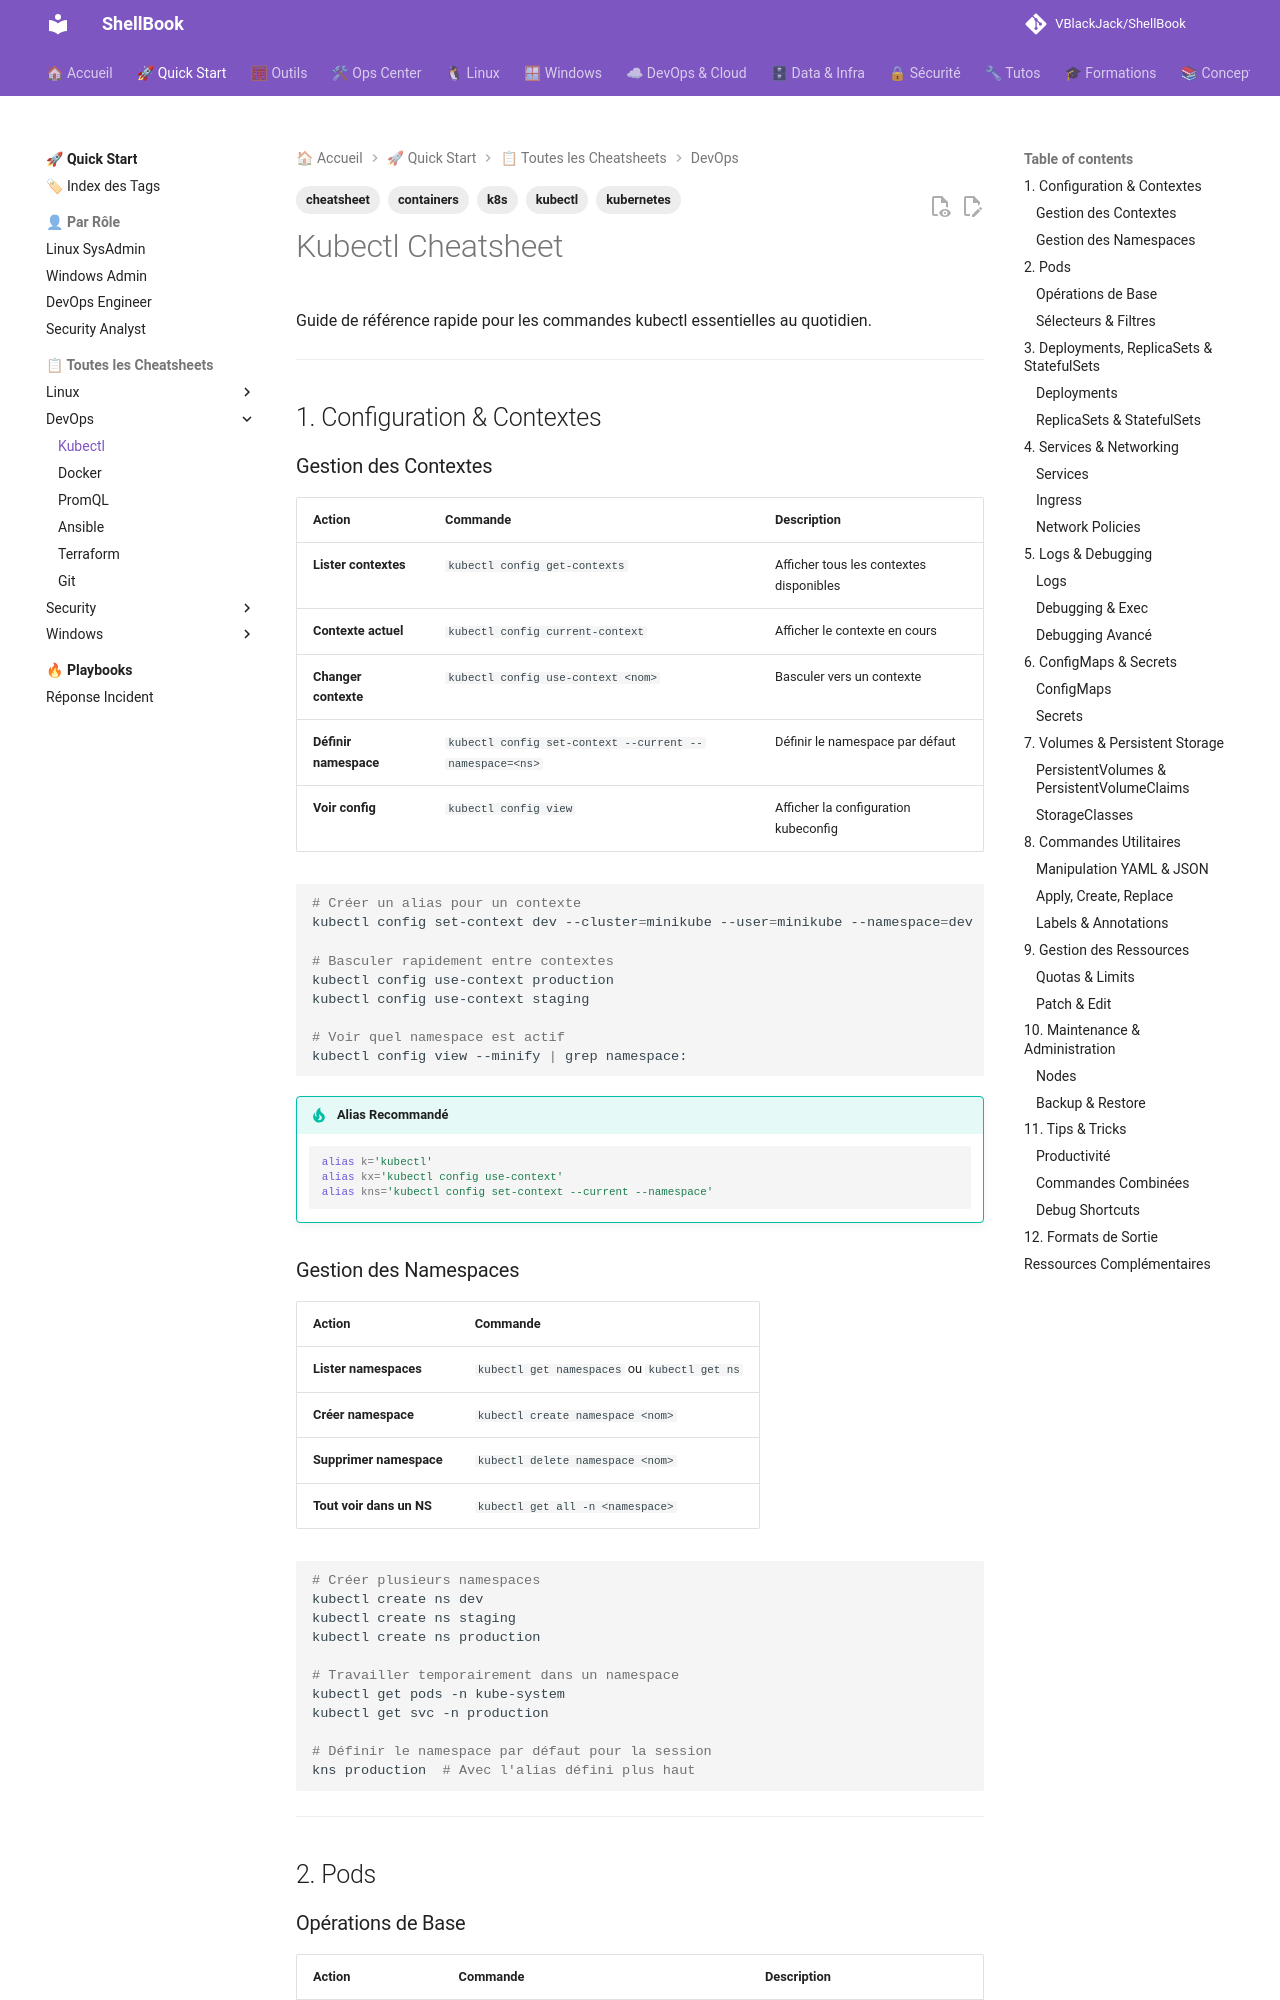

repository: VBlackJack/ShellBook · page: devops/cheatsheet-kubectl/index.html · generator: mkdocs

---
tags:
  - kubernetes
  - kubectl
  - cheatsheet
  - k8s
  - containers
---

# Kubectl Cheatsheet

Guide de référence rapide pour les commandes kubectl essentielles au quotidien.

---

## 1. Configuration & Contextes

### Gestion des Contextes

| Action | Commande | Description |
|--------|----------|-------------|
| **Lister contextes** | `kubectl config get-contexts` | Afficher tous les contextes disponibles |
| **Contexte actuel** | `kubectl config current-context` | Afficher le contexte en cours |
| **Changer contexte** | `kubectl config use-context <nom>` | Basculer vers un contexte |
| **Définir namespace** | `kubectl config set-context --current --namespace=<ns>` | Définir le namespace par défaut |
| **Voir config** | `kubectl config view` | Afficher la configuration kubeconfig |

```bash
# Créer un alias pour un contexte
kubectl config set-context dev --cluster=minikube --user=minikube --namespace=dev

# Basculer rapidement entre contextes
kubectl config use-context production
kubectl config use-context staging

# Voir quel namespace est actif
kubectl config view --minify | grep namespace:
```

!!! tip "Alias Recommandé"
    ```bash
    alias k='kubectl'
    alias kx='kubectl config use-context'
    alias kns='kubectl config set-context --current --namespace'
    ```

### Gestion des Namespaces

| Action | Commande |
|--------|----------|
| **Lister namespaces** | `kubectl get namespaces` ou `kubectl get ns` |
| **Créer namespace** | `kubectl create namespace <nom>` |
| **Supprimer namespace** | `kubectl delete namespace <nom>` |
| **Tout voir dans un NS** | `kubectl get all -n <namespace>` |

```bash
# Créer plusieurs namespaces
kubectl create ns dev
kubectl create ns staging
kubectl create ns production

# Travailler temporairement dans un namespace
kubectl get pods -n kube-system
kubectl get svc -n production

# Définir le namespace par défaut pour la session
kns production  # Avec l'alias défini plus haut
```

---

## 2. Pods
